Labelled photos from "images", an image-classification folder in Maria-120904/Lane-Detection. The possible labels are: intersection, left curve, no visible path, right curve, straight.

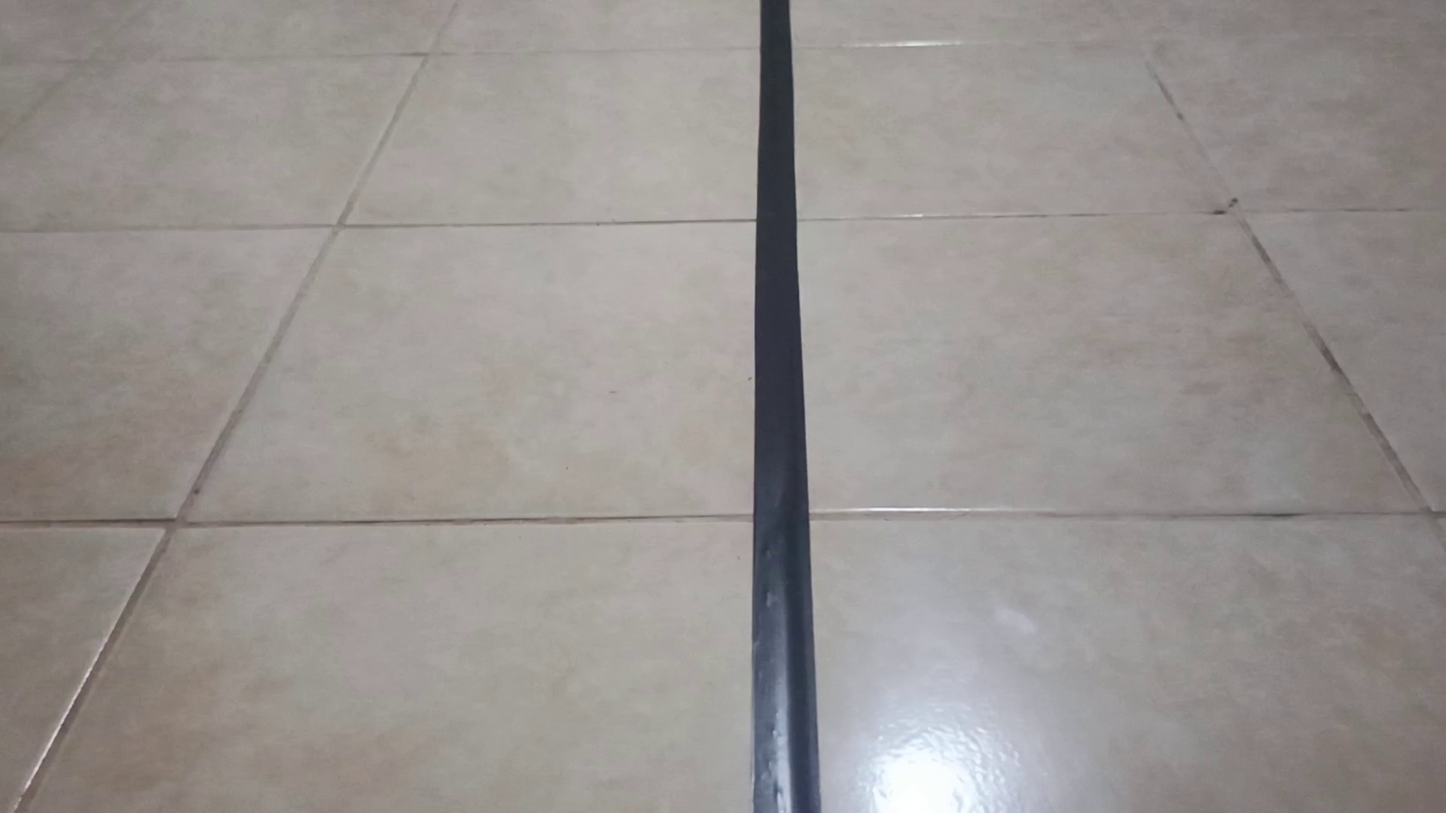
Label: straight

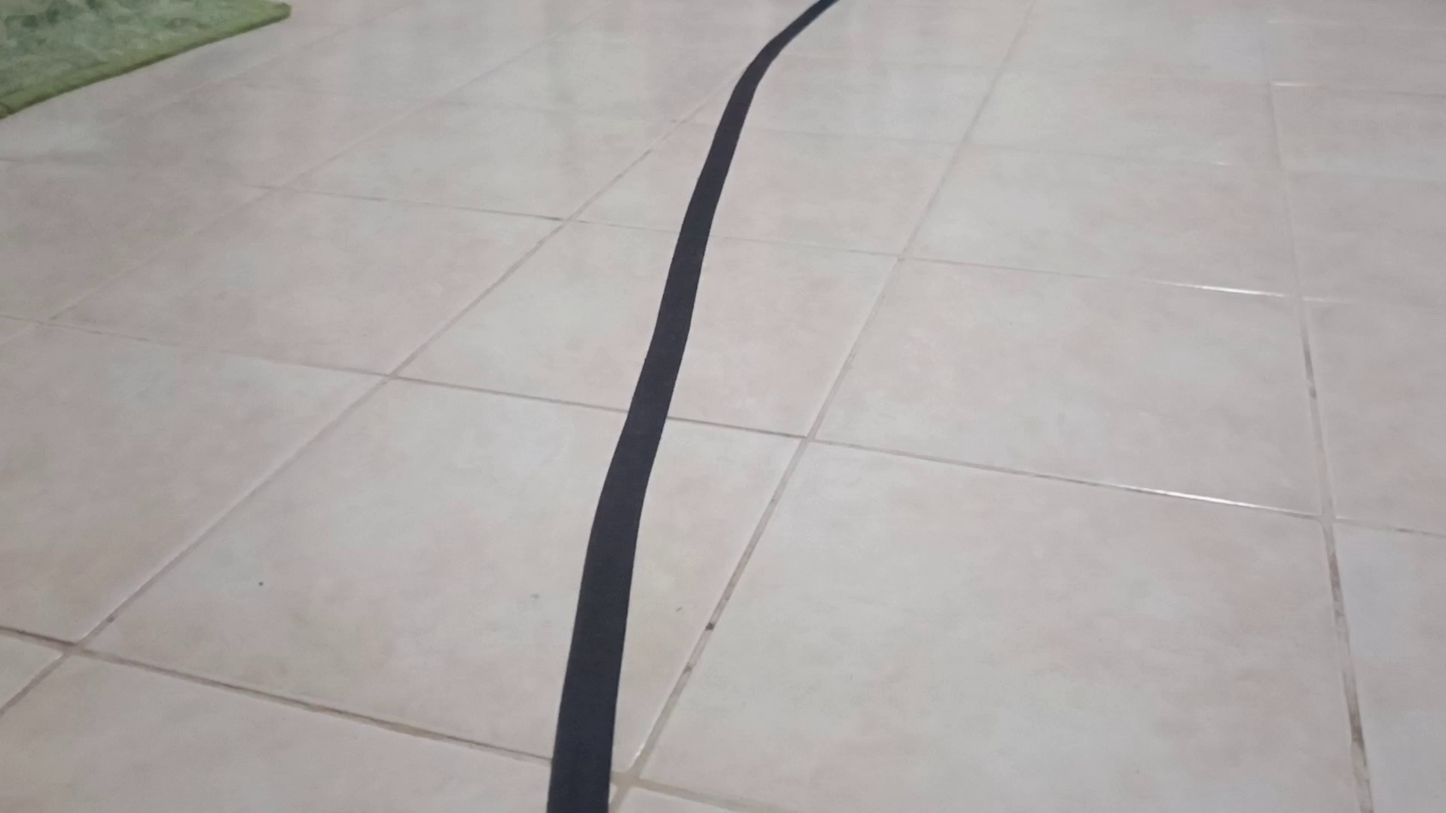
Label: right curve

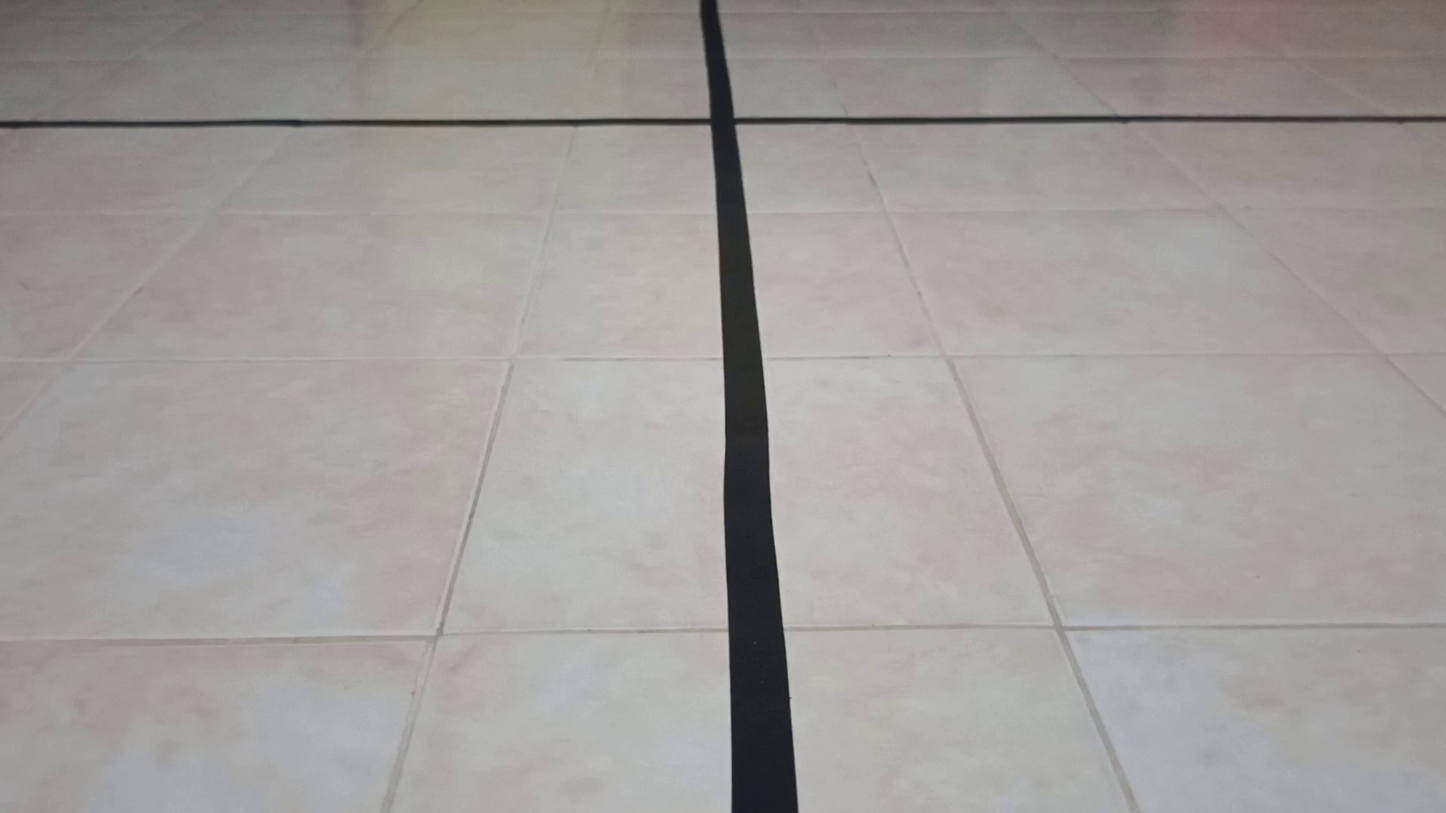
Label: intersection

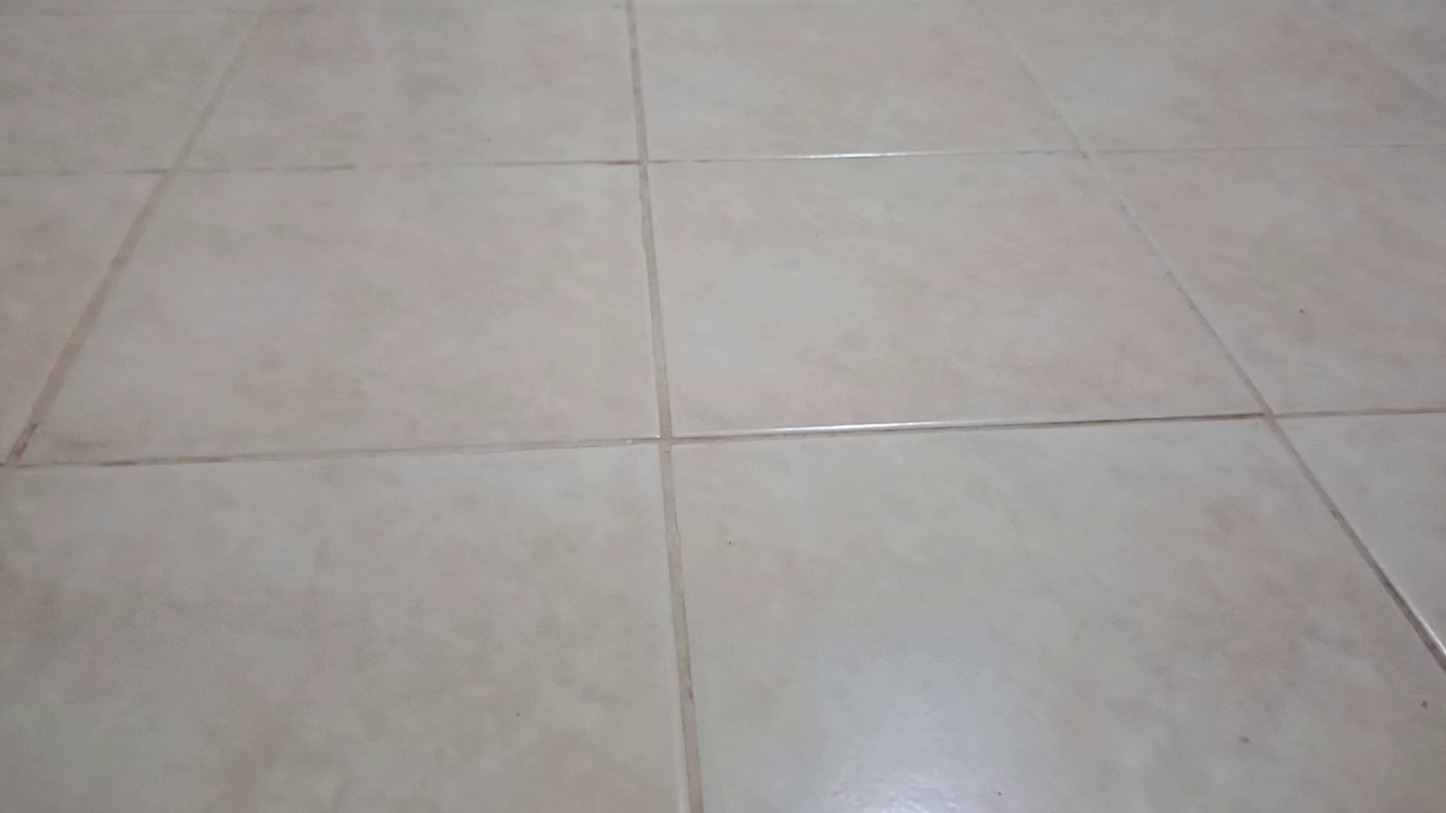
Label: no visible path

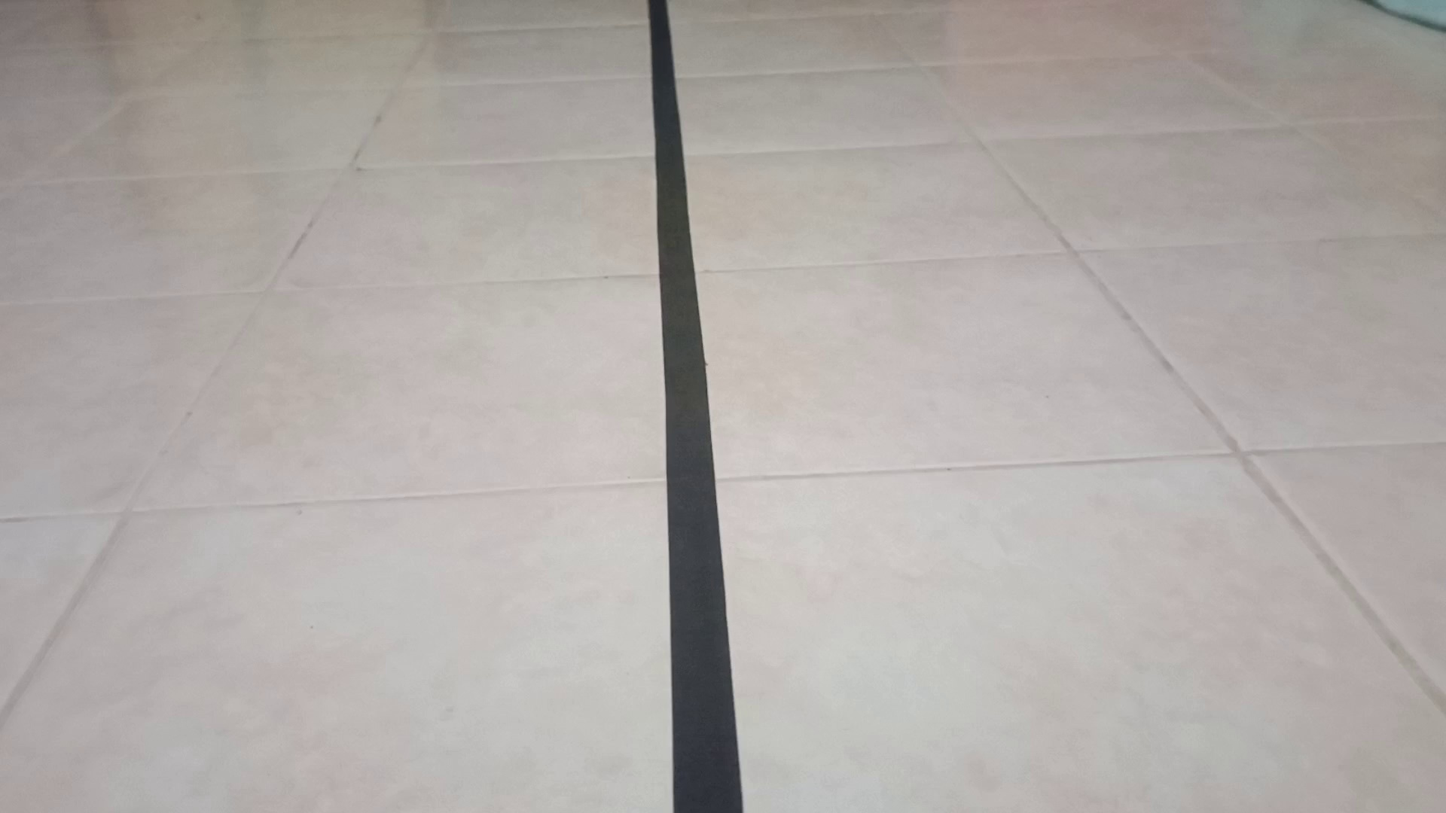
Label: straight

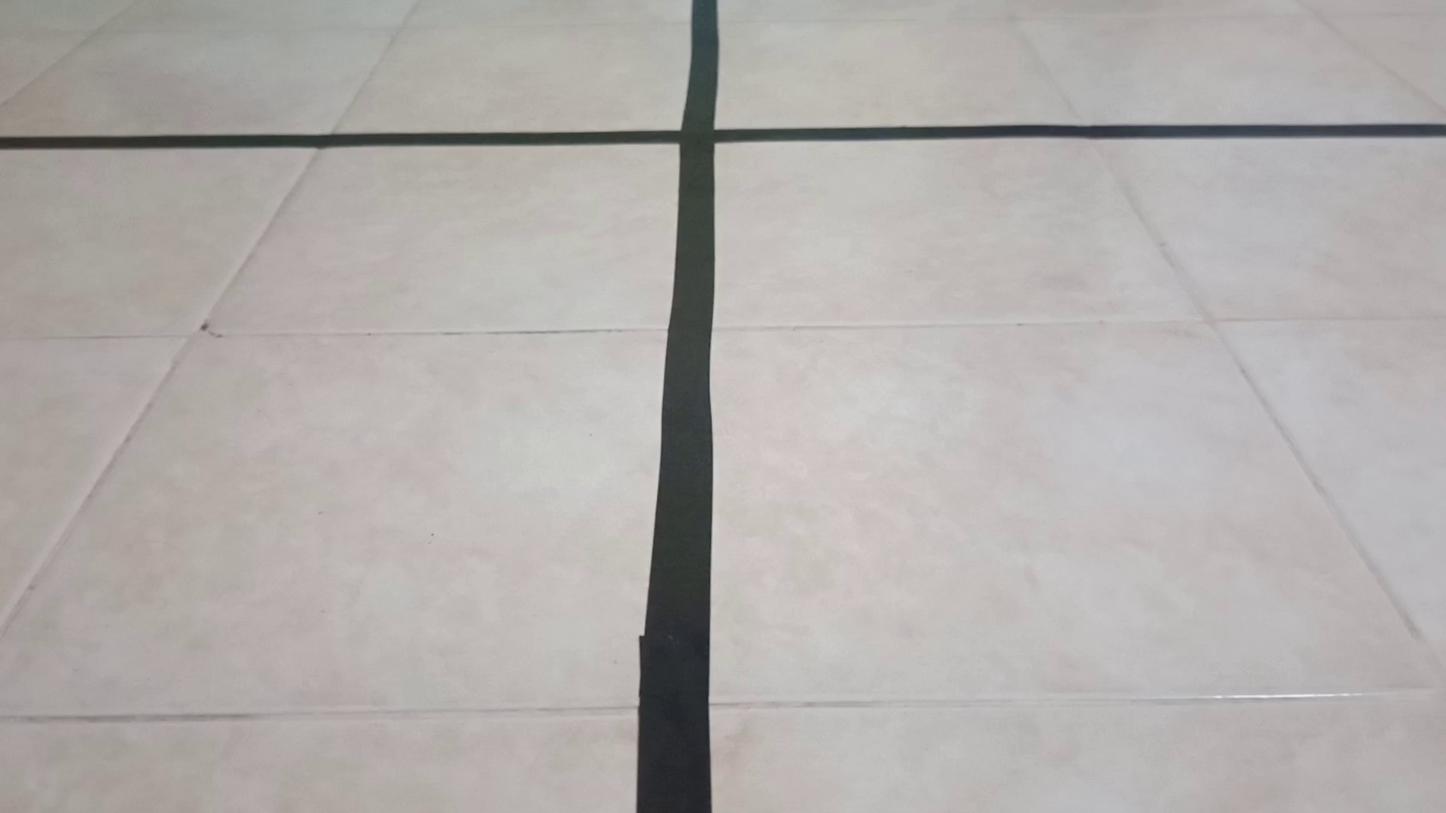
Label: intersection
